The GitHub repository kylewang1999/BCCD_Dataset contains a labelled image folder "BCCD_410_split" with 5 categories: eosinophil, lymphocyte, monocyte, neutrophil, basophil. Examples follow, each with its label.

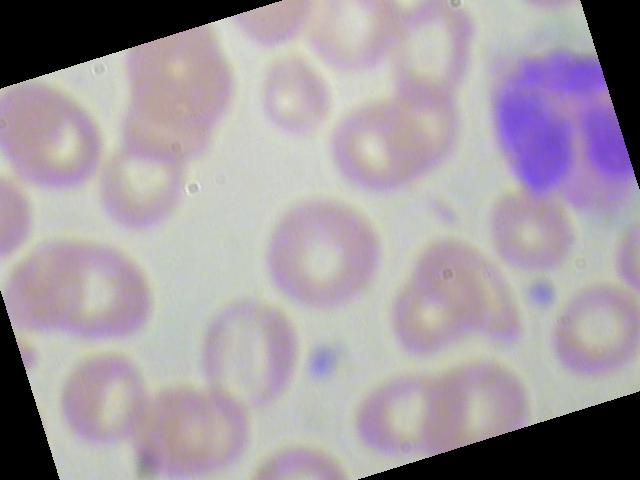
Label: neutrophil

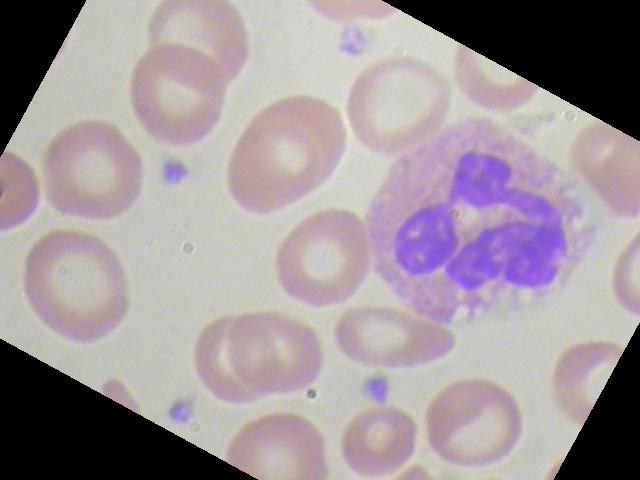
Label: neutrophil

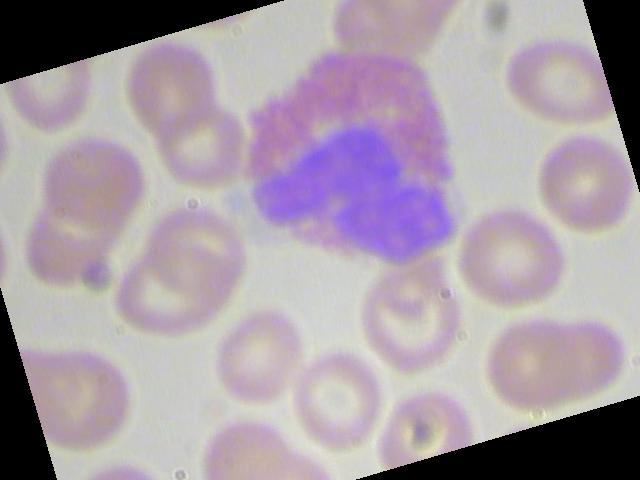
Label: eosinophil

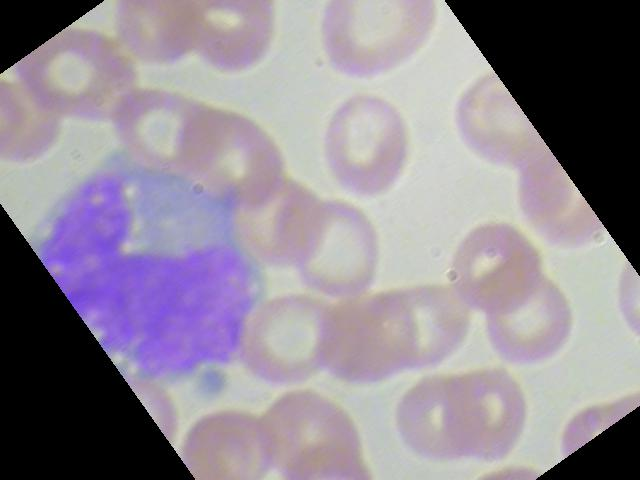
Label: monocyte

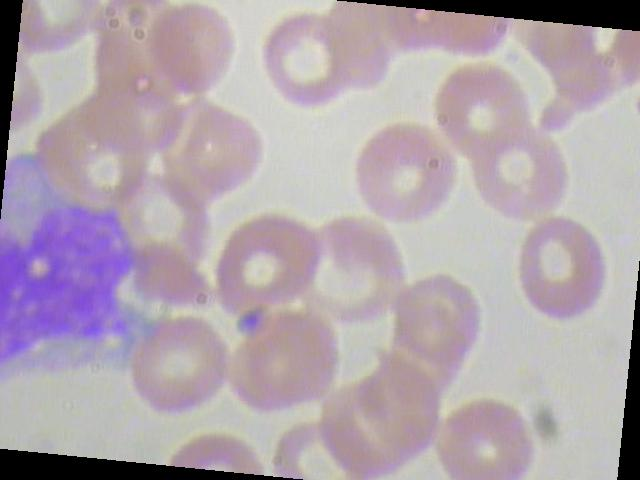
Label: monocyte

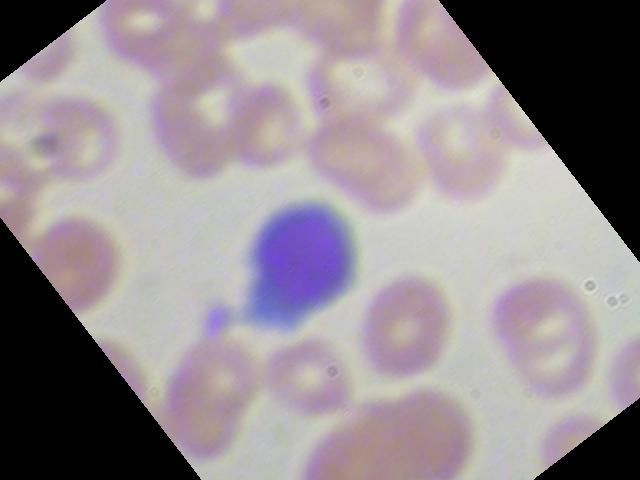
Label: lymphocyte
